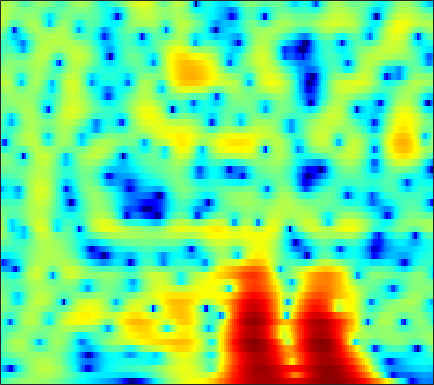

The file beside this chart, header and first rows:
-3.2751, -2.8462, -2.2671, -1.7112, -1.3224, -0.85089, -0.43533, -0.1576, 0.17292, 0.45504, 0.69514, 0.85196, 1.0307, 1.1726, 1.2527, 1.3252, 1.3573, 1.3492, 1.2952, 1.1877, 1.0289, 0.87679, 0.62924, 0.32739
-6.819, -6.644, -6.343, -5.934, -5.547, -4.923, -4.197, -3.606, -2.791, -1.978, -1.2, -0.6535, 0.01668, 0.6069, 0.9942, 1.435, 1.787, 1.993, 2.189, 2.298, 2.321, 2.283, 2.16, 1.957
-9.993, -11.22, -13.64, -17.67, -22.49, -21.49, -14.59, -11.15, -7.824, -5.339, -3.389, -2.183, -0.8414, 0.2532, 0.9362, 1.686, 2.271, 2.61, 2.942, 3.142, 3.219, 3.199, 3.071, 2.83
-5.856, -5.718, -5.562, -5.37, -5.158, -4.746, -4.164, -3.63, -2.831, -1.991, -1.16, -0.5693, 0.1537, 0.7903, 1.205, 1.671, 2.036, 2.245, 2.437, 2.53, 2.522, 2.451, 2.268, 1.977
-3.716, -3.228, -2.628, -2.081, -1.705, -1.236, -0.8011, -0.4965, -0.1241, 0.1993, 0.4726, 0.6423, 0.8177, 0.9453, 1.011, 1.073, 1.113, 1.137, 1.167, 1.188, 1.19, 1.172, 1.101, 0.9572
-2.828, -2.018, -1.031, -0.165, 0.392, 1.005, 1.456, 1.693, 1.868, 1.873, 1.705, 1.459, 0.9541, 0.2539, -0.3897, -1.341, -2.265, -2.769, -2.967, -2.563, -1.768, -1.109, -0.318, 0.2924
-3.982, -2.558, -1.038, 0.1635, 0.8823, 1.64, 2.179, 2.445, 2.606, 2.539, 2.222, 1.798, 0.9455, -0.3092, -1.593, -3.926, -7.264, -10.43, -12.11, -8.303, -4.795, -2.866, -1.02, 0.2339
-3.957, -3.167, -2.216, -1.379, -0.835, -0.2096, 0.3018, 0.6152, 0.9299, 1.108, 1.141, 1.055, 0.8109, 0.4269, 0.06932, -0.4446, -0.914, -1.173, -1.304, -1.168, -0.8339, -0.495, -0.01116, 0.4466
-3.4, -3.502, -3.604, -3.577, -3.417, -2.942, -2.221, -1.595, -0.764, -0.01312, 0.576, 0.9015, 1.173, 1.27, 1.233, 1.067, 0.7898, 0.5312, 0.1641, -0.1879, -0.4555, -0.5597, -0.5408, -0.3107
-2.816, -4.226, -7.027, -11.74, -16.98, -13.55, -7.479, -4.547, -1.829, 0.06295, 1.391, 2.095, 2.717, 3, 3.014, 2.759, 2.187, 1.526, 0.2845, -1.454, -3.789, -5.869, -7.939, -6.741
-1.082, -1.792, -2.884, -3.822, -4.184, -3.978, -3.082, -2.179, -0.9193, 0.2291, 1.184, 1.761, 2.33, 2.646, 2.715, 2.557, 2.097, 1.538, 0.4652, -0.9857, -2.747, -4.091, -5.235, -4.865
0.2498, -0.1074, -0.6328, -1.155, -1.51, -1.832, -1.94, -1.859, -1.524, -0.95, -0.2304, 0.3402, 1.061, 1.662, 2.003, 2.269, 2.323, 2.217, 1.922, 1.479, 0.9333, 0.4956, -0.08324, -0.633
1.2, 0.7098, -0.1464, -1.315, -2.427, -4.239, -6.387, -7.848, -8.23, -6.315, -3.791, -2.089, -0.2392, 1.194, 2.011, 2.818, 3.332, 3.546, 3.633, 3.488, 3.143, 2.754, 2.045, 1.081
0.32, -0.1349, -0.9885, -2.143, -3.241, -5.107, -7.34, -8.937, -9.44, -7.444, -4.822, -3.06, -1.131, 0.3648, 1.239, 2.131, 2.75, 3.046, 3.235, 3.22, 3.021, 2.749, 2.239, 1.575
-0.8753, -1.14, -1.595, -2.088, -2.467, -2.925, -3.238, -3.311, -3.135, -2.641, -1.9, -1.265, -0.3946, 0.4217, 0.9507, 1.522, 1.907, 2.087, 2.163, 2.084, 1.876, 1.646, 1.283, 0.9017
-1.421, -1.716, -2.117, -2.511, -2.754, -2.936, -2.924, -2.75, -2.307, -1.652, -0.8632, -0.2359, 0.5777, 1.295, 1.742, 2.171, 2.385, 2.39, 2.19, 1.746, 1.083, 0.496, -0.3051, -0.9386
-2.726, -3.375, -4.249, -5.144, -5.817, -6.621, -7.015, -6.717, -5.418, -3.531, -1.575, -0.2451, 1.279, 2.47, 3.146, 3.745, 3.999, 3.939, 3.495, 2.566, 1.042, -0.6415, -4.013, -9.743
-10.32, -11.63, -12.21, -12.27, -12.73, -14.72, -19.65, -23.65, -14.57, -8.56, -4.669, -2.523, -0.3146, 1.312, 2.223, 3.074, 3.552, 3.669, 3.52, 3.009, 2.135, 1.264, -0.03972, -1.166
-17.26, -19.45, -17.13, -14.16, -12.66, -11.34, -10.26, -9.342, -7.828, -6.053, -4.23, -2.946, -1.425, -0.1461, 0.6431, 1.481, 2.073, 2.37, 2.582, 2.613, 2.499, 2.356, 2.141, 1.97
-7.47, -7.885, -8.042, -7.809, -7.496, -6.926, -6.261, -5.69, -4.857, -3.949, -3, -2.281, -1.35, -0.4816, 0.1107, 0.8096, 1.381, 1.728, 2.078, 2.309, 2.439, 2.482, 2.472, 2.414
-3.304, -3.595, -3.884, -4.086, -4.164, -4.166, -4.053, -3.896, -3.586, -3.166, -2.634, -2.173, -1.498, -0.7868, -0.2541, 0.4178, 1.023, 1.414, 1.841, 2.145, 2.331, 2.397, 2.393, 2.298
-0.503, -0.9285, -1.537, -2.147, -2.57, -3.093, -3.534, -3.807, -4.051, -4.097, -3.874, -3.492, -2.724, -1.743, -0.9576, 0.05475, 0.9479, 1.5, 2.063, 2.424, 2.585, 2.582, 2.453, 2.195
1.86, 1.021, -0.242, -1.535, -2.485, -3.655, -4.719, -5.52, -6.767, -8.324, -9.682, -9.431, -6.97, -3.937, -1.95, 0.1581, 1.707, 2.539, 3.259, 3.579, 3.528, 3.271, 2.688, 1.89
3.115, 1.589, -0.954, -4.288, -7.092, -9.615, -9.113, -8.221, -7.854, -8.718, -10.3, -10.02, -6.432, -2.545, -0.2325, 2.075, 3.66, 4.446, 5.008, 5.032, 4.527, 3.781, 2.207, -0.1228
1.989, 0.5647, -1.866, -4.937, -7.428, -9.435, -8.254, -6.686, -4.957, -3.643, -2.506, -1.624, -0.3398, 0.9958, 1.964, 3.082, 3.893, 4.272, 4.445, 4.201, 3.511, 2.67, 1.059, -1.137
0.5467, -0.1497, -1.11, -1.994, -2.541, -2.94, -2.943, -2.719, -2.188, -1.499, -0.7308, -0.1282, 0.6836, 1.462, 1.983, 2.562, 2.966, 3.122, 3.113, 2.842, 2.291, 1.708, 0.7298, -0.4261
-0.8823, -1.191, -1.556, -1.872, -2.033, -2.132, -2.072, -1.908, -1.529, -0.9998, -0.3556, 0.1699, 0.8866, 1.567, 2.017, 2.504, 2.838, 2.968, 2.959, 2.733, 2.29, 1.816, 1.018, 0.042
-3.242, -3.32, -3.411, -3.483, -3.542, -3.636, -3.645, -3.529, -3.133, -2.41, -1.424, -0.5952, 0.5108, 1.526, 2.192, 2.909, 3.401, 3.619, 3.702, 3.541, 3.143, 2.681, 1.862, 0.8111
-8.31, -7.55, -6.714, -6.298, -6.388, -7.051, -8.338, -9.499, -10.09, -8.139, -5.09, -2.981, -0.6501, 1.168, 2.242, 3.34, 4.083, 4.427, 4.623, 4.529, 4.146, 3.675, 2.792, 1.62
-14.11, -10.88, -8.475, -7.35, -7.202, -7.806, -9.47, -11.4, -13.04, -10.05, -5.932, -3.42, -0.7976, 1.165, 2.308, 3.457, 4.24, 4.619, 4.844, 4.772, 4.4, 3.931, 3.029, 1.805
-6.81, -6.346, -5.644, -5.134, -4.864, -4.696, -4.591, -4.438, -3.995, -3.167, -2.022, -1.06, 0.2214, 1.39, 2.143, 2.961, 3.554, 3.841, 4.011, 3.93, 3.602, 3.18, 2.397, 1.342
-3.281, -3.181, -3.009, -2.846, -2.719, -2.558, -2.363, -2.173, -1.849, -1.393, -0.8167, -0.32, 0.3827, 1.095, 1.593, 2.182, 2.639, 2.868, 3.017, 2.966, 2.705, 2.37, 1.748, 0.9285
-1.153, -1.166, -1.218, -1.279, -1.359, -1.464, -1.585, -1.662, -1.688, -1.583, -1.298, -0.9556, -0.3547, 0.3447, 0.891, 1.572, 2.13, 2.443, 2.69, 2.731, 2.56, 2.285, 1.737, 0.9895
0.3414, 0.2257, -0.005263, -0.276, -0.5653, -1.05, -1.705, -2.316, -3.228, -4.087, -4.406, -4.033, -2.783, -1.204, -0.06114, 1.222, 2.199, 2.738, 3.188, 3.36, 3.262, 3.034, 2.489, 1.692
0.07822, -0.1648, -0.4066, -0.6746, -0.877, -1.369, -2.223, -3.266, -5.603, -10.05, -24.01, -16.75, -7.203, -2.799, -0.6828, 1.281, 2.563, 3.186, 3.666, 3.82, 3.714, 3.494, 3.037, 2.356
-4.084, -4.85, -5.025, -4.28, -3.491, -2.614, -2.165, -2.143, -2.432, -2.869, -2.954, -2.501, -1.23, 0.2535, 1.234, 2.207, 2.783, 2.948, 2.867, 2.521, 2.056, 1.695, 1.36, 1.16
-10.24, -16.97, -18.67, -9.466, -6.196, -3.4, -1.633, -0.6988, 0.2356, 0.9395, 1.535, 1.961, 2.481, 2.905, 3.104, 3.13, 2.784, 2.232, 1.024, -0.8021, -3.212, -4.986, -5.616, -3.774
-4.442, -5.091, -5.279, -4.622, -3.85, -2.643, -1.45, -0.6059, 0.4036, 1.277, 2.008, 2.454, 2.873, 3.067, 3.046, 2.764, 2.109, 1.33, -0.2015, -2.458, -5.668, -8.472, -9.325, -5.976
-2.65, -3.254, -3.996, -4.454, -4.536, -4.226, -3.417, -2.588, -1.402, -0.2499, 0.7327, 1.313, 1.876, 2.174, 2.219, 2.04, 1.621, 1.148, 0.372, -0.4855, -1.266, -1.63, -1.735, -1.316
-2.287, -3.503, -5.581, -8.386, -10.69, -11.95, -9.05, -6.436, -3.622, -1.528, -0.02056, 0.792, 1.536, 1.946, 2.05, 1.929, 1.596, 1.23, 0.6524, 0.06382, -0.4116, -0.5949, -0.5983, -0.2924
-0.9976, -2.111, -4.022, -6.469, -8.522, -9.475, -7.156, -4.924, -2.398, -0.5169, 0.824, 1.538, 2.133, 2.366, 2.325, 2.002, 1.355, 0.6893, -0.4304, -1.73, -2.961, -3.612, -3.642, -2.764
-0.07909, -0.3347, -0.754, -1.123, -1.272, -1.211, -0.7783, -0.2777, 0.4942, 1.224, 1.809, 2.119, 2.321, 2.243, 1.988, 1.377, 0.3785, -0.6775, -2.6, -5.427, -9.982, -16.68, -20.06, -9.691
-0.7734, -0.348, 0.06806, 0.3322, 0.5119, 0.7166, 0.9315, 1.109, 1.347, 1.562, 1.721, 1.774, 1.734, 1.532, 1.239, 0.6268, -0.2438, -1.097, -2.502, -4.145, -5.811, -6.756, -6.944, -5.915
-0.9646, -0.1932, 0.5196, 0.9426, 1.106, 1.208, 1.201, 1.162, 1.101, 1.076, 1.093, 1.12, 1.135, 1.079, 0.9512, 0.6105, 0.06675, -0.4683, -1.347, -2.324, -3.293, -3.901, -4.422, -4.424
1.021, 1.544, 1.954, 2.07, 1.941, 1.537, 0.907, 0.3412, -0.3717, -0.7965, -0.7363, -0.3942, 0.2331, 0.8028, 1.103, 1.264, 1.087, 0.7268, -0.0552, -1.226, -2.817, -4.279, -6.618, -8.648
2.92, 3.125, 3.143, 2.822, 2.337, 1.229, -0.5213, -2.414, -6.098, -10.69, -9.033, -5.549, -2.182, -0.05943, 0.9666, 1.769, 2.027, 1.889, 1.287, 0.1657, -1.548, -3.332, -6.566, -10.5
2.097, 2.256, 2.25, 1.931, 1.471, 0.516, -0.9066, -2.294, -4.462, -6.106, -5.623, -4.11, -1.99, -0.296, 0.6431, 1.443, 1.822, 1.848, 1.552, 0.9352, 0.0574, -0.7357, -1.778, -2.546
0.366, 0.6935, 0.9471, 0.9856, 0.8524, 0.532, 0.0796, -0.3011, -0.7196, -0.9254, -0.7933, -0.4917, 0.09533, 0.7523, 1.194, 1.668, 1.923, 1.964, 1.802, 1.395, 0.7507, 0.1347, -0.8268, -1.909
-1.123, -0.5382, 0.02233, 0.3493, 0.4435, 0.4159, 0.2888, 0.1601, 0.03228, 0.002875, 0.1459, 0.3593, 0.7825, 1.296, 1.668, 2.136, 2.46, 2.582, 2.557, 2.265, 1.677, 1.017, -0.2175, -2.028
-2.723, -1.9, -1.18, -0.8274, -0.7523, -0.9241, -1.293, -1.639, -2.118, -2.418, -2.376, -2.039, -1.241, -0.2334, 0.5496, 1.484, 2.244, 2.659, 2.984, 3.024, 2.778, 2.392, 1.573, 0.4189
-3.987, -3.271, -2.796, -2.775, -3.019, -3.657, -4.718, -5.826, -7.829, -10.4, -12.15, -10.94, -7.496, -4.393, -2.511, -0.5668, 0.8739, 1.676, 2.427, 2.877, 3.055, 3.036, 2.848, 2.528
-3.578, -3.503, -3.738, -4.332, -5.003, -6.082, -7.383, -8.552, -10.48, -12.98, -14.66, -13.11, -9.151, -5.68, -3.648, -1.519, 0.04161, 0.9247, 1.795, 2.373, 2.722, 2.871, 2.976, 2.993
-1.619, -2.233, -3.412, -5.046, -6.528, -8.69, -10.26, -10.5, -9.796, -8.599, -7.239, -6.082, -4.418, -2.749, -1.59, -0.3034, 0.7022, 1.268, 1.789, 2.088, 2.243, 2.309, 2.373, 2.459
1.435, 0.5157, -1.173, -3.601, -6.195, -11.52, -21.8, -16.68, -9.673, -5.982, -3.596, -2.233, -0.7873, 0.3515, 1.005, 1.641, 1.98, 2.036, 1.848, 1.412, 0.8246, 0.3954, 0.0377, 0.1401
3.64, 2.928, 1.762, 0.3848, -0.7183, -2.094, -2.905, -2.922, -2.276, -1.277, -0.2335, 0.4707, 1.244, 1.798, 2.042, 2.141, 1.903, 1.465, 0.4603, -1.165, -3.688, -6.385, -10.47, -9.417
3.672, 3.259, 2.631, 1.961, 1.479, 0.8995, 0.4728, 0.283, 0.2137, 0.3027, 0.5035, 0.6729, 0.8938, 1.03, 1.068, 0.936, 0.5596, 0.06729, -0.9375, -2.443, -4.517, -6.398, -8.511, -8.19
3.179, 2.964, 2.613, 2.199, 1.854, 1.399, 0.9434, 0.6149, 0.2231, -0.0761, -0.2744, -0.3358, -0.3057, -0.179, -0.06475, 0.02919, 0.00209, -0.1361, -0.5011, -1.064, -1.736, -2.238, -2.749, -2.977
2.859, 2.766, 2.561, 2.257, 1.955, 1.444, 0.7986, 0.2208, -0.677, -1.636, -2.466, -2.797, -2.678, -1.963, -1.28, -0.3595, 0.3583, 0.7265, 0.9795, 0.9853, 0.7636, 0.4839, -0.0219, -0.6572
